pico-8 play session: hold → + tap 🅾

[t = 2 s] hold → ~2s, tap 🅾 ~4×
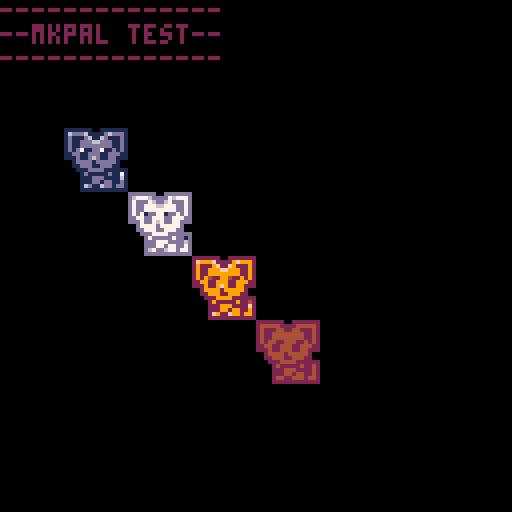
[t = 4 s] hold → ~4s, tap 🅾 ~7×
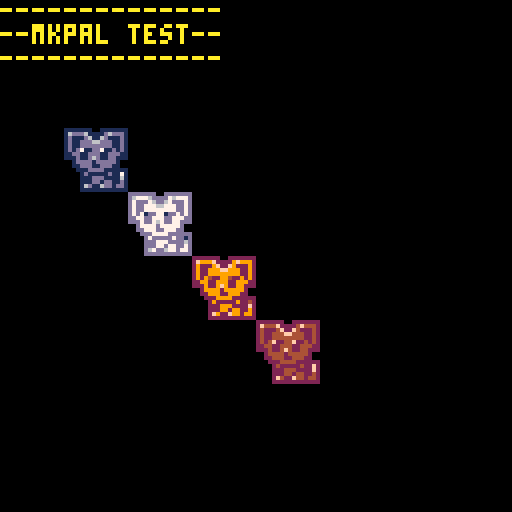

pico-8 cartridge
version 41
__lua__
--mkpal
--v0.1
--@shiftalow / bitchunk

--[[
- mkpal             -- create a color swap table for use in pal().
- @param  any p     -- a "table, or hexadecimal string" containing the color id to be swapped.
- @param  any s     -- a "table, or hexadecimal string" containing the color id to be displayed after swapping.
- @return table,... -- returns the palette swap table possible with pal(). returns a tuple if there are multiple arguments.

- @description
 - it is not an error if the number of elements in the swap table does not match.
]]--

function mkpal(p,s,...)
 local t={}
 if s then
  for i,p in pairs(split(p,1) or p) do
  t[tonum(p,1)]=tonum(s[i],1)
  end
  return t,mkpal(p,...)
 end
end


----

--table of palette swaps 'p'
local p={mkpal({1,13,6,7},{13,7,6,1},{2,9,15,4})}

--golden palette 'g'
local g=mkpal('123456789abcdef','2244aaff24af24a')

while 1 do
	cls()
	?'--------------'
	?'--mkpal test--'
	?'--------------'
	
	-- the base pallete.
	-- 1 13 6 7
	pal()
	spr(1,16,32,2,2)
	
	-- the first swap pallete.
	-- 13 7 6 1
	pal(p[1])
	spr(1,32,48,2,2)

	-- the second swap pallete.
	-- 2 4 9 15
	pal(p[2])
	spr(1,48,64,2,2)

	-- the pallete "g" is rotation table of full pallete.
	pal(g)
	spr(1,64,80,2,2)
	
	add(g,deli(g,1))
	flip()
end


-->8
--[[
update history
**v0.1**
- first release
]]--

-->8
--other version code
--[[

--** library-dependent **--
function mkpal(p,s,...)
	if s then
		return comb(htd(p,1) or p,htd(s,1) or s),mkpal(p,...)
	end
end

]]--
__gfx__
00000000111111100111111100000000000000000000000000000000000000000000000000000000000000000000000000000000000000000000000000000000
0000000016ddd61111d6ddd100000000000000000000000000000000000000000000000000000000000000000000000000000000000000000000000000000000
007007001d111d6116d111d100000000000000000000000000000000000000000000000000000000000000000000000000000000000000000000000000000000
000770001d11ddd66ddd11d100000000000000000000000000000000000000000000000000000000000000000000000000000000000000000000000000000000
000770001d11dddddddd11d100000000000000000000000000000000000000000000000000000000000000000000000000000000000000000000000000000000
007007001d1d711dd711d1d100000000000000000000000000000000000000000000000000000000000000000000000000000000000000000000000000000000
0000000011dd11ddd11ddd1100000000000000000000000000000000000000000000000000000000000000000000000000000000000000000000000000000000
00000000111d11d6d11dd11100000000000000000000000000000000000000000000000000000000000000000000000000000000000000000000000000000000
00000000001dddd1ddddd10000000000000000000000000000000000000000000000000000000000000000000000000000000000000000000000000000000000
000000000011ddd11ddd110000000000000000000000000000000000000000000000000000000000000000000000000000000000000000000000000000000000
00000000000111dddd11111100000000000000000000000000000000000000000000000000000000000000000000000000000000000000000000000000000000
0000000000001d11111d117100000000000000000000000000000000000000000000000000000000000000000000000000000000000000000000000000000000
000000000000111ddd11116100000000000000000000000000000000000000000000000000000000000000000000000000000000000000000000000000000000
000000000000111dd1dd11d100000000000000000000000000000000000000000000000000000000000000000000000000000000000000000000000000000000
00000000000016d116dd1dd100000000000000000000000000000000000000000000000000000000000000000000000000000000000000000000000000000000
00000000000011111111111100000000000000000000000000000000000000000000000000000000000000000000000000000000000000000000000000000000
